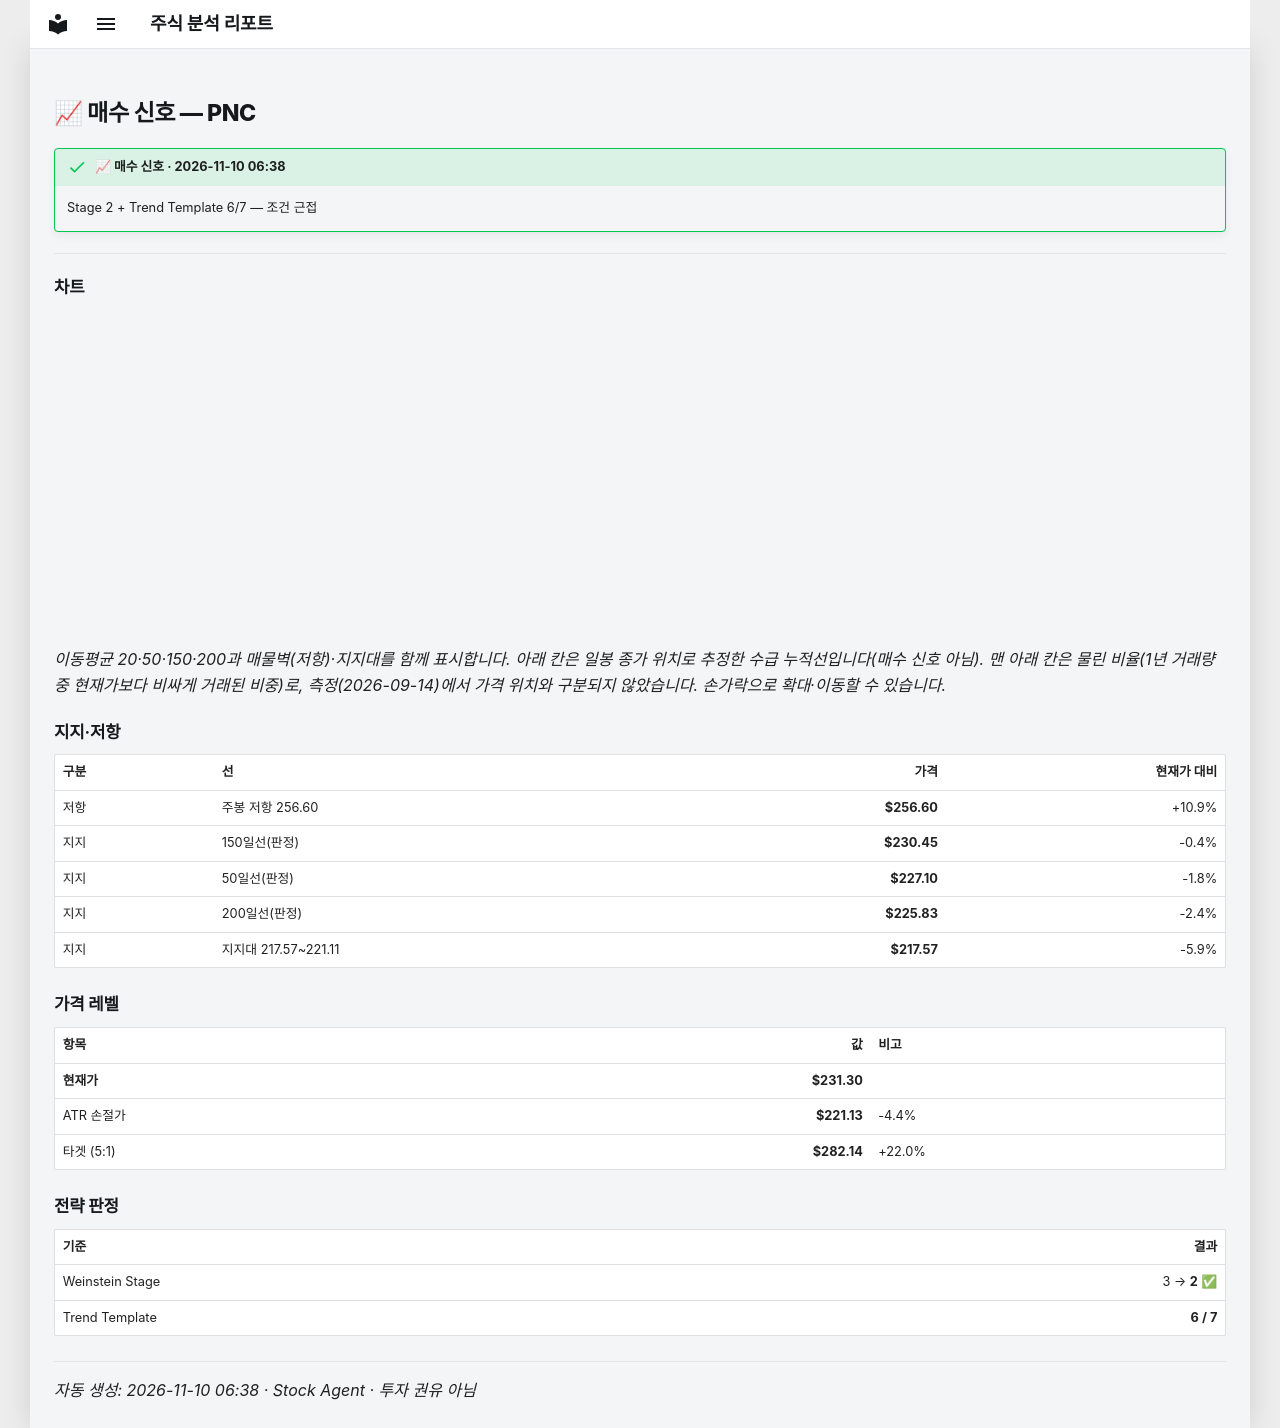

repository: soloandco/stock-reports · page: alerts/20261110-pnc-buy_watch/index.html · generator: mkdocs

---
title: "📈 매수 신호 — PNC"
ticker: PNC
alert: "📈 매수 신호"
created: 2026-11-10
comments: true
---

# 📈 매수 신호 — PNC

!!! success "📈 매수 신호 · 2026-11-10 06:38"
    Stage 2 + Trend Template 6/7 — 조건 근접

---

## 차트

<div class="stock-chart" data-src="../charts/20261110-pnc-buy_watch.json"></div>

_이동평균 20·50·150·200과 매물벽(저항)·지지대를 함께 표시합니다. 아래 칸은 일봉 종가 위치로 추정한 수급 누적선입니다(매수 신호 아님). 맨 아래 칸은 물린 비율(1년 거래량 중 현재가보다 비싸게 거래된 비중)로, 측정(2026-09-14)에서 가격 위치와 구분되지 않았습니다. 손가락으로 확대·이동할 수 있습니다._

## 지지·저항

| 구분 | 선 | 가격 | 현재가 대비 |
|:-----|:---|-----:|-----------:|
| 저항 | 주봉 저항 256.60 | **$256.60** | +10.9% |
| 지지 | 150일선(판정) | **$230.45** | -0.4% |
| 지지 | 50일선(판정) | **$227.10** | -1.8% |
| 지지 | 200일선(판정) | **$225.83** | -2.4% |
| 지지 | 지지대 217.57~221.11 | **$217.57** | -5.9% |

## 가격 레벨

| 항목 | 값 | 비고 |
|:-----|---:|:-----|
| **현재가** | **$231.30** | |
| ATR 손절가 | **$221.13** | -4.4% |
| 타겟 (5:1) | **$282.14** | +22.0% |

## 전략 판정

| 기준 | 결과 |
|:-----|-----:|
| Weinstein Stage | 3 → **2** ✅ |
| Trend Template | **6 / 7** |

---
_자동 생성: 2026-11-10 06:38 · Stock Agent · 투자 권유 아님_
